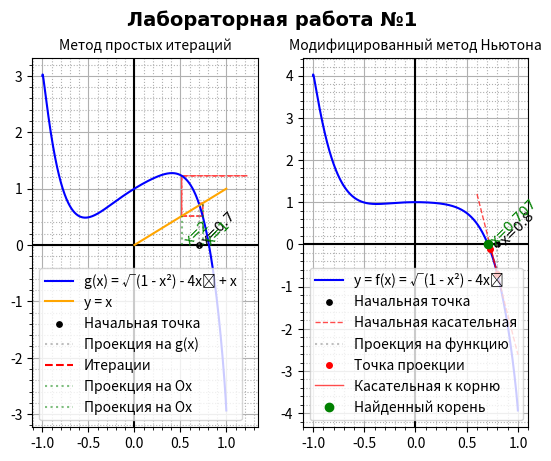

Write the Python code that produced this figure.
import numpy as np
import matplotlib.pyplot as plt

def graph1(ax):
    # Визуал
    ax.axhline(y=0, color='k')
    ax.axvline(x=0, color='k')
    ax.minorticks_on()
    ax.grid(which="major")
    ax.grid(which="minor", linestyle=":")
    x1 = np.arange(-1, 1, 0.001)
    y1 = np.sqrt(1 - x1 ** 2) - 4 * x1 ** 5 + x1
    x2 = np.arange(0, 1, 0.001)
    y2 = x2
    ax.plot(x1, y1, color="blue", label="g(x) = √(1 - x²) - 4x⁵ + x")
    ax.plot(x2, y2, color="orange", label = "y = x")

    # Функция и производные
    # fx = np.sqrt(1 - x**2) - 4 * x**5
    # gx = np.sqrt(1 - x**2) - 4 * x**5 + x
    # g'x = -x/np.sqrt(1 - x**2) - 20 * x**4 + 1

    # Получение значения функции или производных
    def get_function_value(x, i):
        if i == 0:
            return np.sqrt(1 - x**2) - 4 * x**5             #f(x)
        elif i == 1:
            return np.sqrt(1 - x**2) - 4 * x**5 + x         #g(x)
        elif i == 2:
            return -x/np.sqrt(1 - x**2) - 20 * x**4 + 1     #g'(x)

    e = 0.001
    toRoundInt = int(f"{e:e}"[-1])
    print("-" * 30)
    print("Метод простых итераций:")
    print("Графически видно, что единственный корень определён на отрезке [0.6, 0.8]")
    a, b = 0.6, 0.8
    print("Проверим условие сходимости |g'(x)| < 1")
    # Проверка условия сходимости
    x_range = np.arange(a, b + e, e)
    derivative_values = [abs(get_function_value(x, 2)) for x in x_range]
    max_derivative = max(derivative_values)
    min_derivative = min(derivative_values)

    print(f"Минимальное значение |g'(x)| на отрезке: {min_derivative:.6f}")
    print(f"Максимальное значение |g'(x)| на отрезке: {max_derivative:.6f}")

    # Визуализация итерационного процесса
    x0 = (a+b)/2
    iterations = 100
    current_x = x0
    first_iteration = False
    print("Начальное приближение: x₀ = ", round(current_x, toRoundInt))
    ax.text(current_x, 0, f'x={round(current_x, toRoundInt)}', font="Times New Roman", fontsize=10,
            rotation=45, color="black")
    ax.scatter(current_x,0, marker='o', s=15, color="black", label="Начальная точка")
    ax.plot([current_x, current_x], [0, get_function_value(current_x, 1)], 'gray', linestyle=':', alpha=0.5, label="Проекция на g(x)")
    # print("Итерации:")
    ax.plot(0, 0, "r--", label="Итерации")
    for i in range(iterations):
        next_x = get_function_value(current_x, 1)  # g(x)
        if not first_iteration:
            ax.arrow(current_x, next_x, next_x - current_x, 0,
                     head_width=0.008, head_length=0.01,
                     fc='red', ec='red', linestyle='--', alpha=0.7, length_includes_head=True)
            first_iteration = True
        else:
            ax.arrow(current_x, current_x, 0, next_x - current_x,
                     head_width=0.008, head_length=0.01,
                     fc='red', ec='red', linestyle='--', alpha=0.7, length_includes_head=True)
            ax.arrow(current_x, next_x, next_x - current_x, 0,
                     head_width=0.008, head_length=0.01,
                     fc='red', ec='red', linestyle='--', alpha=0.7, length_includes_head=True)
        print(f"Итерация {i + 1}: xᵢ = {current_x:.{toRoundInt}f} → g(x) = {next_x:.{toRoundInt}f}")
        if abs(next_x - current_x) < e:
            current_x = next_x
            break
        current_x = next_x

        # Проверка на выход за пределы или расхождение
        if current_x < -1 or current_x > 1.0 or np.isnan(current_x):
            print("Процесс расходится")
            break
        else:
            ax.plot([current_x, current_x], [0, next_x], 'green', linestyle=':', alpha=0.5, label="Проекция на Ox")
            ax.text(next_x, 0, f'x={i+1}', font="Times New Roman", fontsize=10,
                     rotation=45, color="green")
    if min_derivative < 1:
        print("\nРезультат:")
        print("Ответ:", current_x)
        iterationsAmount = i + 1
        print(f"Количество итераций: {iterationsAmount}")
    else:
        print(f"\nУсловие сходимости не выполнено")
        print(f"min|g'(x)| = {min_derivative:.6f} ≥ 1")
        print("Метод простых итераций расходится")
        iterationsAmount = i + 1

    ax.legend(loc="best")
    ax.set_title("Метод простых итераций", fontsize=10)

    return ax

def graph2(ax):
    # Визуал
    ax.axhline(y=0, color='k')
    ax.axvline(x=0, color='k')
    ax.minorticks_on()
    ax.grid(which="major")
    ax.grid(which="minor", linestyle=":")
    x1 = np.arange(-1, 1, 0.001)
    y1 = np.sqrt(1 - x1**2) - 4 * x1**5
    ax.plot(x1,y1, color="blue", label = "y = f(x) = √(1 - x²) - 4x⁵")

    # Функция и производные
    # fx = math.sqrt(1 - x**2) - 4 * x**5
    # f'x = -x/(math.sqrt(1-x**2)) - 20*x**4
    # f"x = (-1/(math.sqrt(1-x**2) * (1-x**2))) - 80*x**3

    # Функция для построения касательной
    def tangent_line(x, x0):
        fx = np.sqrt(1 - x0**2) - 4 * x0**5
        f1x = -x0 / (np.sqrt(1 - x0**2)) - 20 * x0**4
        return fx + f1x * (x - x0)

    # Получение значения функции или производных
    def get_function_value(x, i):
        if i == 0: return np.sqrt(1 - x**2) - 4 * x**5                  #f(x)
        elif i == 1: return -x/(np.sqrt(1-x**2)) - 20*x**4              #f'(x)
        elif i == 2: return -1/(np.sqrt(1-x**2) * (1-x**2)) - 80*x**3   #f''(x)
    e = 0.001
    toRoundInt = int(f"{e:e}"[-1])
    iterationsAmount = 1
    iterations_history = []
    print("-" * 30)
    print("Модифицированный метод Ньютона:")
    a, b = 0.6, 0.8
    print("Графически видно, что единственный корень определён на отрезке [0.6, 0.8]")
    print("Найдём начальное значение корня в этом отрезке используя неравенство: f(x₀) * f''(x₀) > 0")
    print("Проверим с помощью неравенства f(a)f(b) < 0 выбранный отрезок:")
    print(f"f(a) = {get_function_value(a, 0)}")
    print(f"f(b) = {get_function_value(b, 0)}")
    print("f(a)f(b) < 0 ? -", get_function_value(a, 0) * get_function_value(b, 0) < 0)
    print("\nНайдём начальное значение корня: ")
    print("Значение f''(x) на отрезке < 0, а значит нам нужен f(b), b = 0.8")
    print("Значит x₀ = b = 0.8")
    x0 = b
    print("Полученный наиболее подходящий корень:", round(x0, toRoundInt))
    ax.scatter(x0,0, marker='o', s=15, color="black", label="Начальная точка")
    ax.text(x0, 0, f'x={round(x0, toRoundInt)}', font="Times New Roman", fontsize=10,
            rotation=45, color="black")


    print(f"{'Итерация':<10} {'x₀':<12} {'f(x₀)':<12} {'f1(x₀)':<12} {'x₁':<12}")
    f1x = -x0 / (np.sqrt(1 - x0 ** 2)) - 20 * x0 ** 4
    x_tangent = np.linspace(x0 - 0.2, x0 + 0.2, 50)
    y_tangent = [tangent_line(x, x0) for x in x_tangent]
    ax.plot(x_tangent, y_tangent, '--', alpha=0.7, linewidth=1, color="red", label="Начальная касательная")
    tangent_line_plotted = False
    vertical_line_plotted = False
    while True:
        fx = get_function_value(x0, 0)
        h = fx / f1x
        x1 = x0 - h
        iterations_history.append((x0, fx, f1x, x1))
        print(f"{iterationsAmount:<10} {x0:<12.{toRoundInt}f} {fx:<12.{toRoundInt}f} {f1x:<12.{toRoundInt}f} {x1:<12.{toRoundInt}f}")

        ax.plot([x0, x0], [0, fx], 'gray', linestyle=':', alpha=0.5,
                label="Проекция на функцию" if not vertical_line_plotted else "")
        vertical_line_plotted = True
        ax.plot(x0, fx, 'ro', markersize=4, label="Точка проекции" if iterationsAmount == 1 else "")
        ax.plot([x0, x1], [fx, 0], 'r-', alpha=0.7, linewidth=1,
                label="Касательная к корню" if not tangent_line_plotted else "")
        tangent_line_plotted = True
        ax.plot(x1, 0, color="brown", markersize=4)

        if abs(h) < e:
            ax.plot(x1, 0, 'o', color="green", markersize=6, label='Найденный корень')
            break

        x0 = x1
        iterationsAmount += 1
    ax.text(x1, 0, f'x={round(x1, toRoundInt)}', font="Times New Roman", fontsize=10,
            rotation=45, color="green")
    x1 = round(x1, toRoundInt)
    print("\nРезультат:")
    print("Ответ:", x1)
    print("Количество итераций:", iterationsAmount)
    print("-" * 50)
    ax.legend(loc="best")
    ax.set_title("Модифицированный метод Ньютона", fontsize=10)
    return ax

if __name__ == "__main__":
    fig, axes = plt.subplots(1, 2)
    graph1(axes[0])
    graph2(axes[1])
    fig.suptitle("Лабораторная работа №1", font="Times New Roman", fontsize=14, fontweight="bold")
    plt.show()